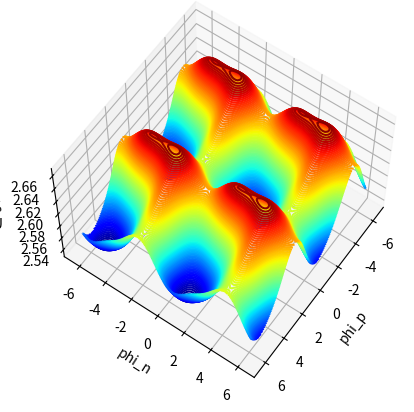

Source code (Python):
import matplotlib.pyplot as plt
import numpy as np


class QFP():
    def __init__(self):
        self.phi_0 = 2.07E-15
        self.Ic1 = 50e-6
        self.Ic2 = 50e-6
        self.L1 = 1.42e-12
        self.L2 = 1.42e-12
        self.Lq = 8.27e-12
        self.Lx = 5.19e-12
        self.Iin = -20e-6
        self.Ix = 1e-3
        self.Lin = 1.22e-12
        self.k1 = -0.22
        self.k2 = -0.22
        self.Ej = self.phi_0*self.Ic1/2/np.pi

    def potential(self, phi_1, phi_2):
        Uix = 0.5*self.Lx*self.Ix**2+0.5*self.Lin*self.Iin**2
        # Uj = -2*self.Ej*np.cos(phi_p)*np.cos(phi_n)
        # U12 = 0.5*self.L1*(1-np.cos(2*phi_p)*np.cos(2*phi_n))*self.Ic1**2
        # Um = self.k1*np.sqrt(self.L1*self.Lx)*self.Ic1 * \
        #     self.Ix*(-2*np.sin(phi_n)*np.cos(phi_p))
        # Uq = 0.5*self.Lq*(self.Iin-self.Ic1*(2*np.sin(phi_p)*np.cos(phi_n)))**2
        Uj = -self.Ej*(np.cos(phi_1)+np.cos(phi_2))
        U12=0.5*self.L1*((self.Ic1*np.sin(phi_1))**2+(self.Ic1*np.sin(phi_2))**2)
        Um=self.k1*np.sqrt(self.L1*self.Lx)*self.Ic1*self.Ix*(np.sin(phi_2)-np.sin(phi_1))
        Uq = 0.5*self.Lq*(self.Iin-self.Ic1*(np.sin(phi_1)+np.sin(phi_2)))**2
        U = Uix+Uj+U12+Um+Uq
        return U

    def draw(self):
        phi_x = np.linspace(-2*np.pi, 2*np.pi, 100)
        phi_y = np.linspace(-2*np.pi, 2*np.pi, 100)
        phi_p, phi_n = np.meshgrid(phi_x, phi_y)
        U = self.potential(phi_p, phi_n)
        fig = plt.figure()
        ax = plt.axes(projection='3d')
        ax.contour3D(phi_p, phi_n, U, 100, cmap='jet')
        ax.set_xlabel('phi_p')
        ax.set_ylabel('phi_n')
        ax.set_zlabel('U')
        ax.view_init(60, 35)
        plt.show()


def main():
    a = QFP()
    a.draw()


if __name__ == '__main__':
    main()
